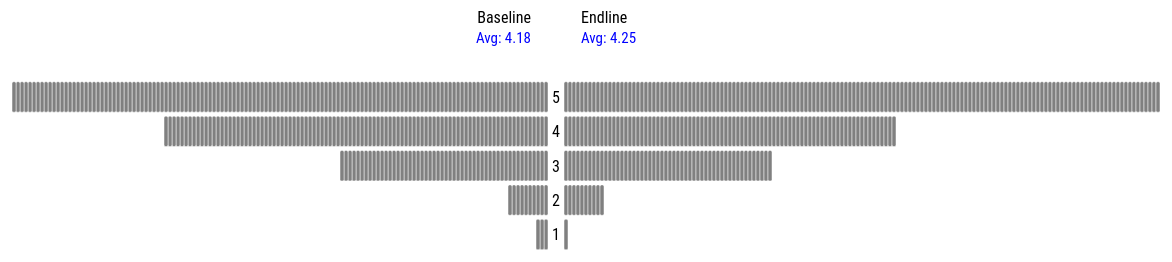
D3 v5 page, settled after 480 driven frames (8 s of simulated time); the page loaded 1 data file(s).


// ── index.js
var margin = {top: 5, right: 10, bottom: 20, left: 10},
    width = (1400) - margin.left - margin.right,
    height = (300) - margin.top - margin.bottom;

let questionList = {
  Q1: 'I enjoy participating in my class',
  Q2: 'I feel that there is something very good and special in me',
  Q3: 'When I do not like something that someone does or says, I let them know',
  Q4: 'When I want somebody as my friend, I am able to go and start a conversation/talk',
  Q5: 'I ask questions when I do not understand something',
  Q6: 'I ask for help when I am unable to do something',
  Q7: 'I leave things mid-way if I get bored/tired',
  Q8: 'I like to try doing things which are hard/difficult to start with',
  Q9: 'I like to do things/tasks/activities which I haven’t done before',
  Q10: 'When I learn something I keep asking lot of questions to know more',
  Q11: "When solving a problem, my ideas/solutions are different from other's ideas/solutions",
  Q12: 'If I have a problem, I think of different ways to solve it',
  Q13: 'I think before doing something',
  Q14: 'I worry about my health',
  Q15: 'I feel burdened with my studies',
  Q16: 'I am able to express difficult feelings',
  Q17: 'I am able to control my anger'
};

let questionType = {
  Q1: 'Self confidence',
  Q2: 'Self confidence',
  Q3: 'Self confidence',
  Q4: 'Self confidence',
  Q5: 'Growth mindset',
  Q6: 'Growth mindset',
  Q7: 'Ability to achieve',
  Q8: 'Ability to achieve',
  Q9: 'Risk taking',
  Q10: 'Open mindedness and curiosity',
  Q11: "Out of the box thinking",
  Q12: 'Out of the box thinking',
  Q13: 'Self reflection',
  Q14: 'Health and wellbeing',
  Q15: 'Health and wellbeing',
  Q16: 'Emotional intelligence',
  Q17: 'Emotional intelligence'
}

var svg = d3.select('body').select('svg')
    .attr('width', width + margin.left + margin.right)
    .attr('height', height + margin.top + margin.bottom)
  .append('g')
    .attr('transform', 'translate(' + margin.left + ',' + margin.top + ')');

let ELData;
async function read(){
  ELData = await d3.csv('baseEndLab.csv')
  ELData = ELData.filter(d => d.Q1B != "NA");

  ELData.forEach(function(entry){
    entry.filt = 'true';
  })

  ELData = Rearr(ELData, {})

  draw(ELData, 'Q1');
  //Rearr(ELData, {City: "Mumbai", Program: "JFK", YOI: 1})
}

read();

let rectWidth = 4;
let curvRect = 1.5;
let barGrpGap = 20;
let widthGroupDiff = barGrpGap - rectWidth
let vertBarDist = 4
let question = 'Q9'

let scaleBand = d3.scaleBand()
                  .domain(d3.range(1,6).reverse())
                  .range([0, height])
                  .padding(2);

let fillRect = 'grey'


function draw(ELData, question){
    // remove all elements
    svg.selectAll('*').remove();

    // draw start
    svg.append('g')
    .attr('class', d => 'dotGroup ' + d)
    .attr('transform', `translate(${width/2 + widthGroupDiff/2}, 0)`)
    .selectAll('rect.dots')
    .data(ELData)
    .enter()
    .append('rect')
    .attr('x', (d,i) => {
      let datbefore = ELData.slice(0, i).map(entry => entry[`${question}E`]);
      let lenDatBefore = datbefore.filter(entry => entry == d[`${question}E`]).length;
      return lenDatBefore * rectWidth;
    })
    .attr('y', d => scaleBand(d[`${question}E`]))
    .attr('width', rectWidth)
    .attr('height', scaleBand.step() - vertBarDist)
    .attr('rx', curvRect)
    .attr('ry', curvRect)
    .attr('class', d => d.UID + " studentRect")
    .style('fill', fillRect)
    .style('stroke', 'white')
    .style('stroke-width', '0.5px')
    .style('fill-opacity', 0)
    .transition()
    .duration(50)
    .delay((d, i) => {
      return i * 2;
    })
    .style('fill-opacity', d => d.filt ? 1 : .3) ;

    svg.append('g')
    .attr('class', 'dotGroup')
    .attr('transform', `translate(${width/2 - widthGroupDiff/2 - rectWidth}, 0)`)
    .selectAll('rect.dots')
    .data(ELData)
    .enter()
    .append('rect')
    .attr('x', (d,i) => {
      let datbefore = ELData.slice(0, i).map(entry => entry[`${question}B`]);
      let lenDatBefore = datbefore.filter(entry => entry == d[`${question}B`]).length;
      return -(lenDatBefore * rectWidth);
    })
    .attr('y', d => scaleBand(d[`${question}B`]))
    .attr('width', rectWidth)
    .attr('height', scaleBand.step() - vertBarDist)
    .attr('rx', curvRect)
    .attr('ry', curvRect)
    .attr('class', d => d.UID + " studentRect")
    .style('fill', fillRect)
    .style('stroke', 'white')
    .style('stroke-width', '0.5px')
    .style('fill-opacity', 0)
    .transition()
    .duration(50)
    .delay((d, i) => {
      return i * 2;
    })
    .style('fill-opacity', d => d.filt ? 1 : .3) ;

    svg.append('g')
      .attr('class', 'labels')
      .attr('transform', `translate(${width/2}, 0)`)
      .selectAll('text')
      .data([1, 2, 3, 4, 5])
      .enter()
      .append('text')
      .text(d => d)
      .attr('x', 0)
      .attr('y', d => scaleBand(d) + scaleBand.step()/2 + 4)
      .style('text-anchor', 'middle')

    svg.append('g')
      .attr('class', 'baseEndLabels')
      .attr('transform', `translate(${width/2}, 10)`)
      .selectAll('text')
      .data(['Baseline', 'Endline'])
      .enter()
      .append('text')
      .text(d => d)
      .attr('x', d => d == 'Baseline' ? -25 : 25)
      .attr('y', 0)
      .style('text-anchor', d =>  d == 'Baseline' ? 'end' : 'start')
      .style('font-size', '16px')

    let filtData = ELData.filter(d => d.filt == true)
    let baselineDat = filtData.map(d => d[`${question}B`]);
    let endlineDat = filtData.map(d => d[`${question}E`]);

    let baseMean = roundToDigits(d3.mean(baselineDat), 2);
    let endMean = roundToDigits(d3.mean(endlineDat), 2);

    svg.append('g')
      .attr('class', 'baseEndAvgs')
      .attr('transform', `translate(${width/2}, 30)`)
      .selectAll('text')
      .data([`Avg: ${baseMean}`, `Avg: ${endMean}`])
      .enter()
      .append('text')
      .text(d => d)
      .attr('x', (d,i) => i == 0 ? -25 : 25)
      .attr('y', 0)
      .style('text-anchor', (d,i) =>  i == 0 ? 'end' : 'start')
      .style('font-size', '15px')
      .style('fill', function(d,i){
        if (['Q7', 'Q14', 'Q15'].includes(question)){
          return baseMean >= endMean ? 'blue' : 'red';
        }
        else {
          return baseMean < endMean ? 'blue' : 'red';
        }
      })

    // update question and question type based on input

    d3.select('p.questionP')
        .html(questionList[question] + ` <span class='questionTypeSpan'>(${questionType[question]})</span>`);


    d3.selectAll('rect.studentRect')
      .on('mouseover', mouseO(true, question))
      .on('mouseout', mouseO(false, question))

    function mouseO(over, question){
      return function(d, i){
        let hoveredClass = d3.select(this).attr('class').replace(" studentRect", "");
        d3.selectAll(`.${hoveredClass}`)
          .style('fill', (d, i) => {
            return over ? d3.rgb(fillRect).darker().darker()
             : fillRect
          })


        let tooltipDat = [
          {label: "ID", value: "UID"},
          {label: "Name", value: "Name"},
          {label: "Age", value: "Age"},
          {label: "City", value: "City"},
          {label: "Program", value: "Program"},
          {label: "Baseline", value: `${question}B`},
          {label: "Endline", value: `${question}E`},
        ];

        if (over){
          let hoverBox = d3.select('body').append('div')
            .classed('tool', true)
            .attr('id', 'hoverBox')

          hoverBox.style('left', function(){
                    if (d3.event.pageX > (window.width/2 + 10)){
                      if (d3.event.pageX + 325 > window.width){
                        return `${d3.event.pageX - 325}px`;
                      }
                      else{
                        return `${d3.event.pageX + 10}px`;
                      }

                    } else {
                      if (d3.event.pageX - 325 < 0){
                        return `${d3.event.pageX + 10}px`;
                      }
                      else {
                        return `${d3.event.pageX - 325}px`;
                      }
                    }
                  })
                  .style('top', `${d3.event.pageY - 30}px` );

          hoverBox.selectAll('div')
                  .data(tooltipDat)
                  .enter()
                  .append('div')
                  .attr('class', 'toolRow')
                  .html(entry => `<span class = "Label">${entry.label}</span><span class = "Value">${d[entry.value]}</span>`);

        }
        else {
          d3.select('#hoverBox').remove();
        }
      }
    }
}

function Rearr(data, filtObj){
  // filter function
  function filtFunc(d, type){
    // individual logicals
    let cityLog =  filtObj.City == null ? true : d.City == filtObj.City ;
    let sexLog = filtObj.Sex == null ? true : d.Gender == filtObj.Sex;
    let progLog = filtObj.Program == null ? true : d.Program == filtObj.Program;
    let yoiLog = filtObj.YOI == null ? true : d["Year of Intervention"] == filtObj.YOI;
    let ageGrpLog = filtObj.ageGrp == null ? true : filterAge(d, filtObj.ageGrp);

    function filterAge(entry, option){
      if (option == "Under 10") {
        return entry["Age"] <= 10;
      }
      else if (option == "Under 12"){
        return entry["Age"] > 10 & d["Age"] <= 12
      }
      else {
        return entry["Age"] > 12;
      }
    }


    // combined logical
    let logical =  cityLog & sexLog & progLog & yoiLog & ageGrpLog;
    if (type == "filt"){
      d.filt = logical ? true : false;
      return logical
    }
    else {
      return !logical
    }
  }

  let filtDat = data.filter(d => filtFunc(d, "filt"));
  let nonFiltDat = data.filter(d => filtFunc(d, "nonFilt"));


  return filtDat.concat(nonFiltDat);
}

d3.selectAll('.selector').on('input', function(d, i){
  let question = getValSel('.selector.questSelect');
  let city = getValSel('.selector.citySelect')
  city = city == "null" ? null : city;
  let sex = getValSel('.selector.sexSelect')
  sex = sex == "null" ? null : sex;
  let program = getValSel('.selector.programSelect');
  program = program == "null" ? null : program;
  let yoi = getValSel('.selector.yoiSelect');
  yoi = yoi == "null" ? null : yoi;
  let ageGrp = getValSel('.selector.ageGrpSelect');
  ageGrp = ageGrp == "null" ? null : ageGrp;


  function getValSel(selection){
    return d3.select(selection).node().value
  }

  RearrData = Rearr(ELData, {
    City: city,
    Sex: sex,
    Program: program,
    YOI: yoi,
    ageGrp: ageGrp
  })





  draw(RearrData, question)
})

function roundToDigits(number, digit){
  return Math.round(number * (10 ** digit))/(10 ** digit)
}


### data: baseEndLab.csv
UID, City, Status, Name, Q1E, Q2E, Q3E, Q4E, Q5E, Q6E, Q7E, Q8E, Q9E, Q10E, Q11E, Q12E, Q13E, Q14E, Q15E, Q16E, Q17E, Q1B, Q2B, Q3B
DHW01, Dharwad, Present, Purnima B Betgeri, 5, 5, 4, 3, 4, 5, 3, 4, 3, 5, 5, 4, 2, 3, 3, 5, 2, 4, 1, 1
DHW02, Dharwad, Present, Eranna Sangolli, 4, 3, 4, 3, 4, 5, 1, 5, 5, 4, 3, 5, 4, 5, 2, 2, 2, 5, 5, 3
DHW03, Dharwad, Present, Yallappa Sabrad, 4, 3, 3, 3, 5, 3, 5, 3, 5, 2, 4, 3, 2, 4, 5, 3, 4, 3, 3, 1
DHW04, Dharwad, Present, Maltesh Chandaragi, 3, 5, 4, 3, 2, 3, 3, 3, 4, 4, 3, 5, 5, 5, 3, 3, 3, 5, 5, 3
DHW06, Dharwad, Present, Priya Satannavar, 5, 5, 3, 4, 5, 5, 4, 5, 5, 3, 4, 5, 5, 5, 2, 3, 3, 5, 2, 3
DHW07, Dharwad, Present, Nagaraj Satannavar, 2, 4, 3, 3, 5, 4, 5, 3, 5, 1, 5, 4, 4, 3, 4, 5, 3, 5, 4, 5
DHW08, Dharwad, Present, Aaditya Gudgeri, 3, 4, 4, 3, 4, 5, 2, 4, 5, 2, 4, 5, 3, 2, 5, 2, 3, 3, 4, 5
DHW09, Dharwad, Present, Nandish Bahul, 3, 1, 3, 5, 3, 3, 3, 1, 1, 3, 2, 1, 3, 3, 5, 3, 3, 3, 5, 3
DHW10, Dharwad, Present, Shanta Hubballi, 4, 3, 3, 5, 4, 5, 2, 4, 4, 4, 3, 4, 2, 4, 3, 5, 4, 4, 2, 3
DHW11, Dharwad, Present, Lalita Gaddi, 4, 5, 3, 4, 5, 4, 2, 4, 5, 4, 4, 4, 5, 5, 1, 2, 4, 4, 5, 3
DHW13, Dharwad, Present, Gururaj Kammar, 4, 5, 4, 5, 3, 5, 2, 4, 5, 2, 3, 5, 5, 4, 2, 5, 2, 4, 3, 4
DHW14, Dharwad, Present, Annapurna Chandaragi, 5, 4, 3, 4, 5, 2, 2, 5, 4, 4, 5, 5, 4, 4, 2, 5, 3, 4, 4, 3
DHW15, Dharwad, Present, Shashidhar Sangappanavar, 5, 4, 5, 5, 5, 3, 3, 4, 4, 5, 3, 4, 5, 5, 1, 2, 5, 5, 5, 4
DHW16, Dharwad, Present, Prathiba Haranatti, 5, 5, 2, 5, 5, 4, 2, 5, 5, 5, 5, 5, 4, 5, 3, 4, 3, 4, 5, 4
DHW17, Dharwad, Present, Chaitra Hadpad, 4, 5, 4, 5, 4, 5, 3, 5, 4, 4, 5, 3, 5, 5, 1, 3, 3, 4, 3, 5
DHW18, Dharwad, Present, Shanur Nadaf, 5, 4, 3, 3, 3, 3, 2, 3, 3, 4, 4, 3, 4, 4, 2, 2, 3, 4, 5, 4
DHW19, Dharwad, Present, Jyoti Gaddi, 5, 5, 3, 2, 3, 3, 2, 2, 4, 5, 3, 4, 5, 5, 1, 3, 3, 5, 4, 5
DHW20, Dharwad, Present, Karthik Hooli, 5, 5, 5, 5, 5, 5, 1, 5, 5, 5, 5, 5, 5, 5, 5, 4, 5, 5, 4, 5
DHW21, Dharwad, Present, Sanjana Kavali, 5, 3, 4, 3, 3, 2, 1, 5, 3, 5, 5, 3, 5, 4, 1, 2, 3, 5, 3, 5
DHW22, Dharwad, Present, Sanjana Godi, 5, 1, 5, 5, 3, 3, 3, 5, 5, 3, 3, 3, 3, 5, 3, 2, 5, 5, 5, 5
DHW23, Dharwad, Present, Kutija Kundgol, 5, 3, 1, 4, 1, 2, 1, 5, 4, 4, 4, 3, 1, 4, 1, 1, 2, 4, 4, 3
DHW24, Dharwad, Present, Shreedevi Uppar, 4, 3, 2, 3, 3, 3, 5, 4, 4, 4, 4, 5, 3, 3, 1, 2, 4, 5, 4, 4
DHW25, Dharwad, Present, Lakshmi Uppar, 5, 3, 3, 5, 4, 3, 3, 3, 1, 4, 2, 4, 2, 3, 3, 3, 3, 5, 5, 5
DHW26, Dharwad, Present, Basavva Morabad, 4, 5, 3, 3, 3, 5, 3, 1, 5, 1, 5, 4, 5, 4, 1, 2, 3, 5, 3, 4
DHW27, Dharwad, Present, saniyabanu Sandimani, 5, 1, 2, 5, 4, 4, 1, 4, 4, 4, 1, 1, 3, 3, 3, 4, 3, 5, 1, 1
DHW30, Dharwad, Present, Najamabanu Nadaf, 4, 4, 5, 4, 4, 3, 1, 4, 5, 5, 5, 3, 4, 4, 1, 3, 4, 5, 1, 3
DHW31, Dharwad, Present, Avinash Mattin, 5, 3, 5, 5, 3, 3, 5, 3, 5, 3, 1, 4, 3, 5, 1, 3, 3, 5, 2, 3
DHW32, Dharwad, Present, Suresh Taragar, 4, 2, 4, 3, 4, 3, 3, 2, 4, 2, 2, 1, 4, 4, 3, 2, 3, 4, 3, 2
DHW33, Dharwad, Present, Bharat Madar, 4, 5, 3, 5, 2, 2, 3, 5, 4, 3, 5, 3, 2, 4, 2, 3, 2, 4, 2, 3
DHW35, Dharwad, Present, Vinay Mulimani, 3, 3, 3, 4, 4, 5, 3, 4, 5, 5, 2, 4, 4, 5, 3, 2, 3, 4, 3, 4
DHW36, Dharwad, Present, Yallappa Hampannavar, 4, 5, 4, 5, 4, 3, 2, 3, 4, 2, 3, 4, 3, 5, 3, 2, 5, 5, 4, 5
DHW37, Dharwad, Present, Shivanand Doddamani, 5, 4, 3, 5, 3, 4, 2, 5, 5, 4, 4, 3, 4, 4, 5, 4, 4, 3, 2, 2
DHW38, Dharwad, Present, Preetam Kathapati, 3, 2, 4, 2, 5, 3, 2, 3, 2, 1, 3, 4, 3, 5, 2, 3, 4, 4, 5, 4
DHW39, Dharwad, Present, Kartik Ballary, 5, 4, 3, 4, 5, 3, 2, 3, 4, 4, 3, 4, 5, 5, 5, 3, 3, 5, 5, 5
DHW40, Dharwad, Present, Dayanand Arali, 5, 2, 3, 5, 5, 5, 3, 5, 5, 3, 1, 1, 4, 4, 1, 4, 2, 5, 5, 5
DHW41, Dharwad, Present, Sukanya Marewad, 4, 2, 4, 5, 3, 3, 1, 4, 4, 4, 4, 3, 5, 5, 2, 3, 5, 5, 5, 4
DHW42, Dharwad, Present, Iranna Siddannavar, 5, 5, 1, 2, 5, 4, 2, 4, 2, 4, 4, 3, 3, 4, 3, 3, 4, 5, 5, 4
DHW43, Dharwad, Present, Abhishek Duragannavar, 4, 2, 2, 5, 5, 5, 2, 3, 4, 4, 4, 4, 3, 3, 5, 2, 2, 4, 3, 3
DHW44, Dharwad, Present, Parvati Doddagoudra, 5, 3, 3, 5, 3, 3, 3, 2, 3, 3, 3, 4, 4, 4, 1, 3, 3, 5, 4, 3
DHW45, Dharwad, Present, Vinaygouda Jattinagoudra, 4, 3, 5, 5, 3, 2, 1, 4, 4, 4, 4, 3, 4, 5, 3, 3, 5, 2, 4, 3
DHW46, Dharwad, Present, Preeti Hulagur, 3, 4, 2, 5, 3, 3, 2, 2, 4, 3, 3, 2, 4, 3, 2, 2, 2, 3, 4, 1
DHW47, Dharwad, Present, Pavitra Jalagar, 4, 5, 4, 2, 3, 4, 3, 5, 4, 4, 5, 4, 5, 4, 4, 5, 5, 4, 3, 4
DHW49, Dharwad, Present, Madhu hulagur, 4, 5, 3, 5, 2, 3, 2, 4, 5, 3, 4, 5, 4, 3, 1, 2, 3, 2, 3, 3
DHW50, Dharwad, Present, Mallikarjun Arawal, 4, 3, 5, 5, 4, 2, 1, 4, 2, 5, 4, 3, 5, 5, 3, 2, 5, 3, 3, 2
DHW51, Dharwad, Present, Laxmi Kurishanavar, 5, 4, 3, 2, 5, 5, 1, 4, 4, 4, 2, 5, 4, 4, 2, 2, 1, 4, 4, 3
DHW52, Dharwad, Present, Netra Bhagavantanavar, 4, 5, 5, 4, 5, 5, 1, 4, 3, 4, 4, 2, 4, 4, 1, 3, 3, 5, 4, 4
DHW53, Dharwad, Present, Pavan Kundagol, 5, 3, 4, 4, 1, 2, 2, 5, 5, 2, 4, 1, 5, 4, 1, 2, 2, 2, 4, 4
DHW54, Dharwad, Present, Madhu Narendra, 4, 3, 5, 4, 5, 4, 2, 3, 4, 3, 5, 3, 2, 5, 1, 3, 5, 2, 5, 5
DHW55, Dharwad, Present, Anusuya Chabbi, 5, 5, 5, 3, 4, 3, 1, 4, 2, 4, 3, 4, 4, 4, 1, 2, 5, 4, 4, 3
DHW56, Dharwad, Present, Bharamappa Kanakanavar, 4, 5, 4, 2, 3, 2, 3, 4, 5, 3, 2, 3, 4, 4, 1, 2, 1, 1, 1, 5
DHW57, Dharwad, Present, Asif Nadaf, 4, 3, 5, 4, 3, 3, 3, 4, 3, 2, 3, 2, 5, 4, 3, 2, 1, 5, 5, 3
DHW58, Dharwad, Present, Manu Dinnimani, 2, 5, 5, 5, 5, 3, 4, 5, 5, 5, 4, 3, 4, 5, 4, 4, 3, 4, 3, 4
DHW60, Dharwad, Present, Abdulsab Nadaf, 2, 5, 1, 4, 2, 5, 5, 4, 3, 5, 5, 5, 5, 5, 1, 2, 4, 3, 4, 4
PUN01, Pune, Present, Ruchita Manjulkar, 5, 3, 4, 3, 5, 5, 1, 5, 5, 3, 3, 3, 5, 1, 5, 1, 1, 3, 4, 3
PUN02, Pune, Present, Chanchal Salvi, 3, 3, 1, 3, 5, 5, 4, 1, 3, 5, 3, 5, 5, 1, 3, 1, 3, 5, 1, 1
PUN03, Pune, Present, Kaveri Rathod, 3, 4, 2, 2, 4, 3, 1, 5, 5, 4, 3, 2, 3, 1, 3, 1, 1, 3, 4, 1
PUN04, Pune, Present, Preeti Rathod, 5, 3, 4, 4, 5, 5, 1, 5, 5, 5, 4, 1, 5, 1, 5, 1, 1, 5, 1, 1
PUN05, Pune, Present, Khushi Meena, 5, 3, 3, 3, 3, 5, 1, 5, 5, 4, 3, 2, 5, 2, 5, 1, 1, 3, 1, 5
PUN06, Pune, Present, Tushar Sonkar, 5, 3, 1, 5, 5, 5, 1, 5, 5, 3, 5, 3, 5, 5, 1, 1, 5, 5, 3, 1
… [head cut at 6 KiB]